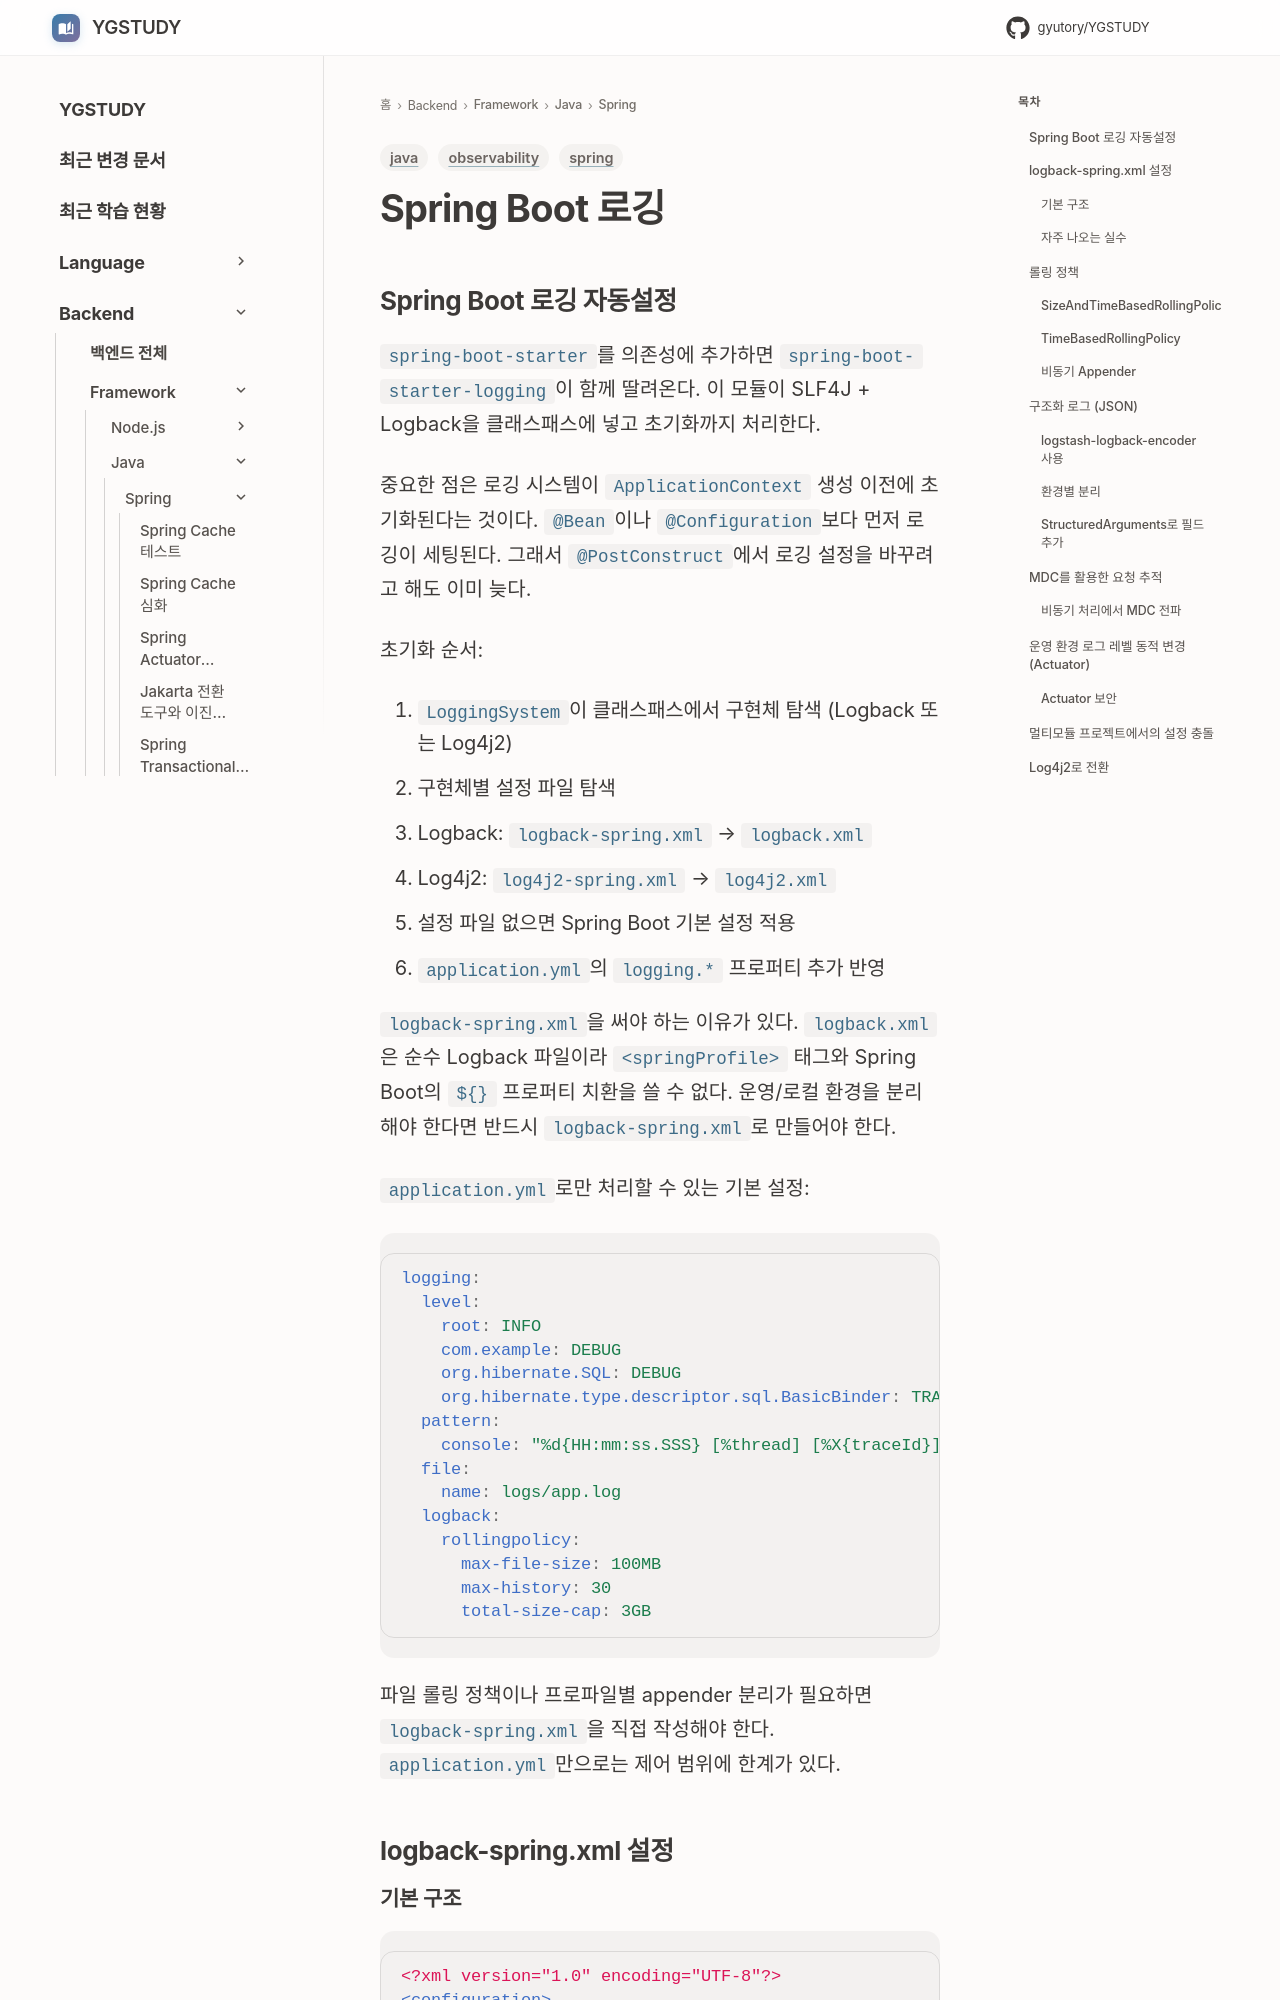

repository: GYUTORY/YGSTUDY · page: Framework/Java/Spring/Spring_Logging/index.html · generator: mkdocs

---
title: Spring Boot 로깅
tags: [spring, observability, java]
updated: 2026-07-26
---

# Spring Boot 로깅

## Spring Boot 로깅 자동설정

`spring-boot-starter`를 의존성에 추가하면 `spring-boot-starter-logging`이 함께 딸려온다. 이 모듈이 SLF4J + Logback을 클래스패스에 넣고 초기화까지 처리한다.

중요한 점은 로깅 시스템이 `ApplicationContext` 생성 이전에 초기화된다는 것이다. `@Bean`이나 `@Configuration`보다 먼저 로깅이 세팅된다. 그래서 `@PostConstruct`에서 로깅 설정을 바꾸려고 해도 이미 늦다.

초기화 순서:

1. `LoggingSystem`이 클래스패스에서 구현체 탐색 (Logback 또는 Log4j2)
2. 구현체별 설정 파일 탐색
   - Logback: `logback-spring.xml` → `logback.xml`
   - Log4j2: `log4j2-spring.xml` → `log4j2.xml`
3. 설정 파일 없으면 Spring Boot 기본 설정 적용
4. `application.yml`의 `logging.*` 프로퍼티 추가 반영

`logback-spring.xml`을 써야 하는 이유가 있다. `logback.xml`은 순수 Logback 파일이라 `<springProfile>` 태그와 Spring Boot의 `${}` 프로퍼티 치환을 쓸 수 없다. 운영/로컬 환경을 분리해야 한다면 반드시 `logback-spring.xml`로 만들어야 한다.

`application.yml`로만 처리할 수 있는 기본 설정:

```yaml
logging:
  level:
    root: INFO
    com.example: DEBUG
    org.hibernate.SQL: DEBUG
    org.hibernate.type.descriptor.sql.BasicBinder: TRACE  # SQL 파라미터 값 출력
  pattern:
    console: "%d{HH:mm:ss.SSS} [%thread] [%X{traceId}] %-5level %logger{36} - %msg%n"
  file:
    name: logs/app.log
  logback:
    rollingpolicy:
      max-file-size: 100MB
      max-history: 30
      total-size-cap: 3GB
```

파일 롤링 정책이나 프로파일별 appender 분리가 필요하면 `logback-spring.xml`을 직접 작성해야 한다. `application.yml`만으로는 제어 범위에 한계가 있다.


## logback-spring.xml 설정
